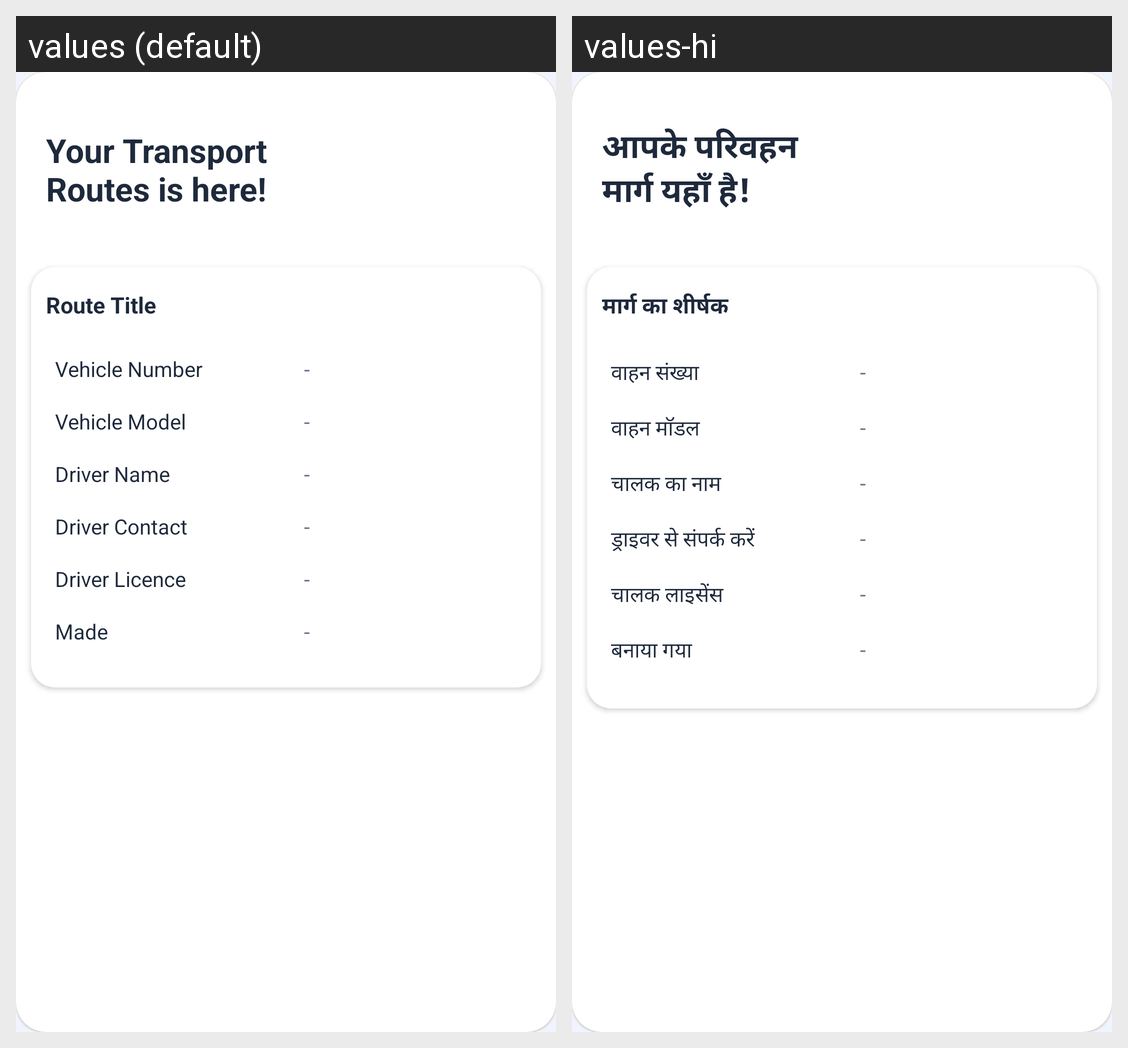

Translations of the strings shown on this Android screen, per locale in the grid:
Android screen res/layout/student_transport_routes_activity.xml rendered under 2 locales, left to right: values (default), values-hi. Device: Nexus 5 (rendered at 1080×1920; each locale shown at half size, 540×960, under a caption strip naming it); theme AppTheme.
Strings drawn on this screen, with the default value and each locale's value (text and hints the layout hard-codes, and strings that could not be matched under every locale, appear in the picture but are not listed):

transportheading
  values: Your Transport Routes is here!
  values-hi: आपके परिवहन मार्ग यहाँ है!

routetitle
  values: Route Title
  values-hi: मार्ग का शीर्षक

vehicleNo
  values: Vehicle Number
  values-hi: वाहन संख्या

vehicleModel
  values: Vehicle Model
  values-hi: वाहन मॉडल

driverName
  values: Driver Name
  values-hi: चालक का नाम

driverContact
  values: Driver Contact
  values-hi: ड्राइवर से संपर्क करें

driverLicence
  values: Driver Licence
  values-hi: चालक लाइसेंस

made
  values: Made
  values-hi: बनाया गया
